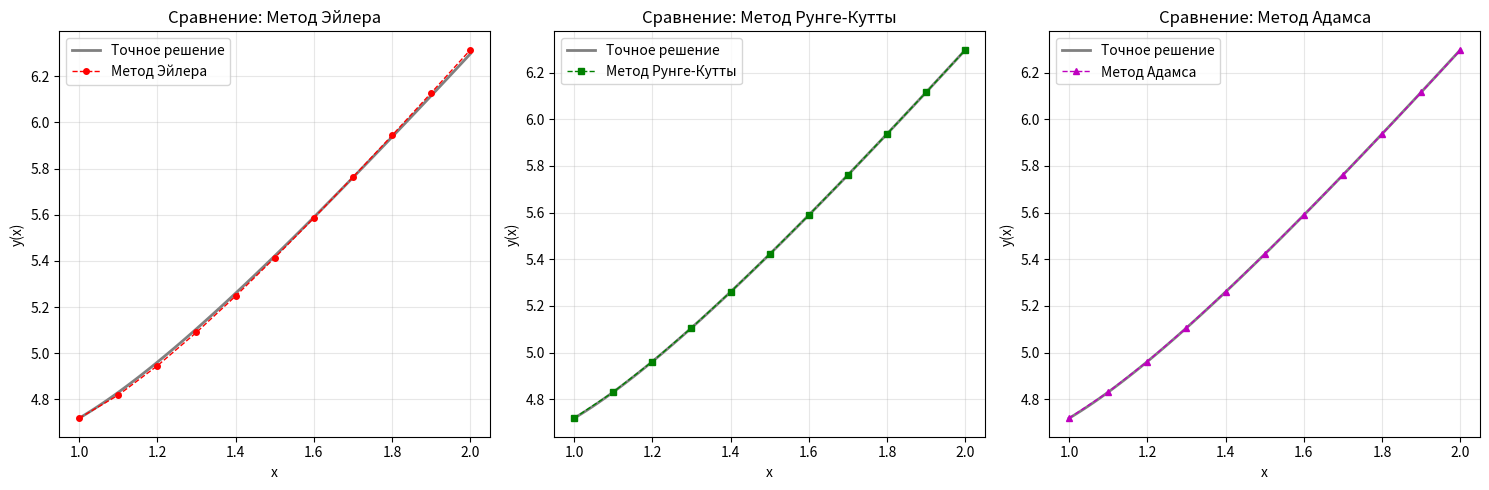

Write the Python code that produced this figure.
import numpy as np
import matplotlib.pyplot as plt

debug = False


def splitting(x0, xk, h):
    """
    Разбиение отрезка [x0, xk] с шагом h.
    Проверка корректности шагa: (xk - x0) должно быть кратно h с учётом погрешности.
    """
    if h <= 0:
        raise ValueError("Шаг сетки h должен быть положительным числом.")
    if xk <= x0:
        raise ValueError("Правая граница xk должна быть больше левой границы x0.")
    
    n_steps = (xk - x0) / h
    if abs(round(n_steps) - n_steps) > 1e-8:
        raise ValueError(f"На отрезке [{x0}, {xk}] шаг h={h} не даёт целого числа шагов.")
    
    xs = []
    x = x0
    while x <= xk + 1e-10:  # Добавляем небольшую погрешность для включения конечной точки
        xs.append(x)
        x += h
    return xs


# Параметры метода Рунге–Кутты 4 порядка
p = 4
as_ = [0, 0.5, 0.5, 1]
bs = [[0.5], [0, 0.5], [0, 0, 1]]
cs = [1 / 6, 1 / 3, 1 / 3, 1 / 6]


def getKs(x: float, y: np.ndarray, h):
    """
    Вычисление промежуточных приращений K для метода Рунге–Кутты 4 порядка.
    """
    dim = y.shape[0]
    Ks = np.empty((p, dim))

    for i in range(p):
        newX = x + as_[i] * h
        newY = np.copy(y)
        for j in range(i):
            newY += bs[i - 1][j] * Ks[j]

        K = h * f(newX, newY)
        if debug:
            print(f"\tK{i + 1} = {K}")
        Ks[i] = K

    return Ks


def getDeltaY(x: float, y: np.ndarray, h):
    """
    Суммирование K с коэффициентами cs, чтобы получить приращение y.
    """
    Ks = getKs(x, y, h)
    dim = Ks.shape[1]
    sum_ = np.zeros(dim)
    for i in range(p):
        sum_ += cs[i] * Ks[i]
    if debug:
        print(f"\tdeltaY = {sum_}")
    return sum_


def RungeKutta(xs: list, y0: np.ndarray, h):
    """
    Метод Рунге–Кутты 4-го порядка.
    xs — список узлов,
    y0 — вектор начальных условий [y(1), y'(1)],
    h — шаг.
    """
    N = len(xs) - 1
    dim = y0.shape[0]
    if dim != 2:
        raise ValueError("Вектор y0 должен быть размерности 2: [y(начало), y'(начало)].")
    ys = np.empty((N + 1, dim))
    ys[0] = y0

    if debug:
        print(f"N = {N}, dim = {dim}")

    for k in range(1, N + 1):
        if debug:
            print(f"Шаг {k}")
        ys[k] = ys[k - 1] + getDeltaY(xs[k - 1], ys[k - 1], h)
        if debug:
            print(f"\ty = {ys[k]}")

    return ys


def Euler(xs: list, y0: np.ndarray, h):
    """
    Метод Эйлера.
    xs — список узлов, y0 — вектор начальных условий, h — шаг.
    """
    N = len(xs) - 1
    dim = y0.shape[0]
    if dim != 2:
        raise ValueError("Вектор y0 должен быть размерности 2: [y(начало), y'(начало)].")
    ys = np.empty((N + 1, dim))
    ys[0] = y0

    for k in range(N):
        ys[k + 1] = ys[k] + h * f(xs[k], ys[k])

    return ys


def Adams(xs: list, y0s: np.ndarray, h):
    """
    Метод Адамса 4-го порядка.
    xs — список узлов, y0s — массив из первых четырёх значений ys (запуск с помощью Runge–Kutta),
    h — шаг.
    """
    N = len(xs) - 1
    dim = y0s.shape[1]
    if dim != 2:
        raise ValueError("y0s должен быть размером (4, 2): четыре вектора начальных значений [y, y'] для запуска.")
    if N < 4:
        raise ValueError("Недостаточно узлов для применения метода Адамса 4-го порядка (требуется как минимум 5 точек).")
    ys = np.empty((N + 1, dim))

    fs = np.empty((N + 1, dim))
    # Копируем первые четыре значения
    for i in range(4):
        ys[i] = np.copy(y0s[i])
        fs[i] = f(xs[i], ys[i])

    for k in range(4, N + 1):
        ys[k] = ys[k - 1] + h / 24 * (
            55 * fs[k - 1]
            - 59 * fs[k - 2]
            + 37 * fs[k - 3]
            - 9 * fs[k - 4]
        )
        fs[k] = f(xs[k], ys[k])

    return ys


def f(x: float, y: np.ndarray):
    """
    Преобразуем уравнение x²y'' + (x + 1)y' - y = 0 в систему первого порядка:
    y1 = y, y2 = y',
    тогда y1' = y2,
         y2' = (y1 - (x + 1)y2) / x²
    """
    if x == 0:
        raise ZeroDivisionError("Вычисление f(x, y) невозможно при x=0 (деление на ноль).")
    return np.array([
        y[1],  # y1' = y2
        (y[0] - (x + 1) * y[1]) / (x ** 2)  # y2' = (y1 - (x + 1)y2) / x²
    ])


def getTrueY(x: float):
    """
    Точное решение: y = x + 1 + x * e^(1/x)
    """
    return x + 1 + x * np.exp(1/x)


def plot_comparisons(xs, ys_true, ys_euler, ys_runge, ys_adams):
    """
    Строит 3 отдельных графика сравнения точного решения с каждым методом
    """
    # Создаем гладкое точное решение для красивого отображения
    x_smooth = np.linspace(min(xs), max(xs), 100)
    y_smooth = [getTrueY(x) for x in x_smooth]
    
    # График 1: Метод Эйлера
    plt.figure(figsize=(15, 5))
    
    plt.subplot(1, 3, 1)
    plt.plot(x_smooth, y_smooth, 'gray', linewidth=2, label='Точное решение')
    plt.plot(xs, ys_euler[:, 0], 'ro--', markersize=4, linewidth=1, label='Метод Эйлера')
    plt.xlabel('x')
    plt.ylabel('y(x)')
    plt.title('Сравнение: Метод Эйлера')
    plt.legend()
    plt.grid(True, alpha=0.3)
    
    # График 2: Метод Рунге-Кутты
    plt.subplot(1, 3, 2)
    plt.plot(x_smooth, y_smooth, 'gray', linewidth=2, label='Точное решение')
    plt.plot(xs, ys_runge[:, 0], 'gs--', markersize=4, linewidth=1, label='Метод Рунге-Кутты')
    plt.xlabel('x')
    plt.ylabel('y(x)')
    plt.title('Сравнение: Метод Рунге-Кутты')
    plt.legend()
    plt.grid(True, alpha=0.3)
    
    # График 3: Метод Адамса
    plt.subplot(1, 3, 3)
    plt.plot(x_smooth, y_smooth, 'gray', linewidth=2, label='Точное решение')
    plt.plot(xs, ys_adams[:, 0], 'm^--', markersize=4, linewidth=1, label='Метод Адамса')
    plt.xlabel('x')
    plt.ylabel('y(x)')
    plt.title('Сравнение: Метод Адамса')
    plt.legend()
    plt.grid(True, alpha=0.3)
    
    plt.tight_layout()
    plt.show()


if __name__ == "__main__":
    # Интервал
    a = 1.0
    b = 2.0

    # Шаг
    h = 0.1

    # Проверяем корректность шага и границ
    try:
        xs = splitting(a, b, h)
    except ValueError as ve:
        print(f"Ошибка при разбиении отрезка: {ve}")
        exit(1)

    # Начальные условия: y(1) = 2 + e, y'(1) = 1
    e_const = np.exp(1)
    y0 = np.array([2 + e_const, 1.0])

    # Решения с шагом h
    try:
        ysEuler = Euler(xs, y0, h)
        ysRungeKutta = RungeKutta(xs, y0, h)
        ysAdams = Adams(xs, ysRungeKutta, h)
    except Exception as e:
        print(f"Ошибка при численном решении: {e}")
        exit(1)

    # Вычисляем точные значения для всех узлов
    ys_true = [getTrueY(x) for x in xs]

    print(f"Шаг: {h}")
    for i in range(len(xs)):
        x_val = xs[i]
        y_true = ys_true[i]

        print(f"x = {np.round(x_val, 5)}, y(точно) = {np.round(y_true, 5)}")

        errorEuler = abs(ysEuler[i][0] - y_true)
        errorRungeKutta = abs(ysRungeKutta[i][0] - y_true)
        errorAdams = abs(ysAdams[i][0] - y_true)

        print(f"\tЭйлер:      yк = {np.round(ysEuler[i][0], 5)}, e = {np.round(errorEuler, 8)}")
        print(f"\tРунге-Кутт: yк = {np.round(ysRungeKutta[i][0], 5)}, e = {np.round(errorRungeKutta, 8)}")
        print(f"\tАдамс:      yк = {np.round(ysAdams[i][0], 5)}, e = {np.round(errorAdams, 8)}")

    # Дополнительная таблица для наглядности
    print("\n" + "="*100)
    print("ТАБЛИЦА РЕЗУЛЬТАТОВ")
    print("="*100)
    print("x\t\tТочное y\t\tЭйлер\t\tРунге-Кутт\tАдамс\t\tОшибка Эйлера\tОшибка Р-К\tОшибка Адамса")
    print("-"*100)
    for i in range(len(xs)):
        x_val = xs[i]
        y_true = ys_true[i]

        errorEuler = abs(ysEuler[i][0] - y_true)
        errorRungeKutta = abs(ysRungeKutta[i][0] - y_true)
        errorAdams = abs(ysAdams[i][0] - y_true)

        print(f"{x_val:.1f}\t\t{y_true:.6f}\t\t{ysEuler[i][0]:.6f}\t\t{ysRungeKutta[i][0]:.6f}\t\t{ysAdams[i][0]:.6f}\t\t{errorEuler:.6f}\t\t{errorRungeKutta:.6f}\t\t{errorAdams:.6f}")

    # Построение графиков
    plot_comparisons(xs, ys_true, ysEuler, ysRungeKutta, ysAdams)